Run: headless pygame with SDL's dummy video driver; simulated clock (each Clock.tick advances the game by its frame time, no real sleeping); random seed 0; keys injected as events and as key.get_pressed() state; no mouse input.
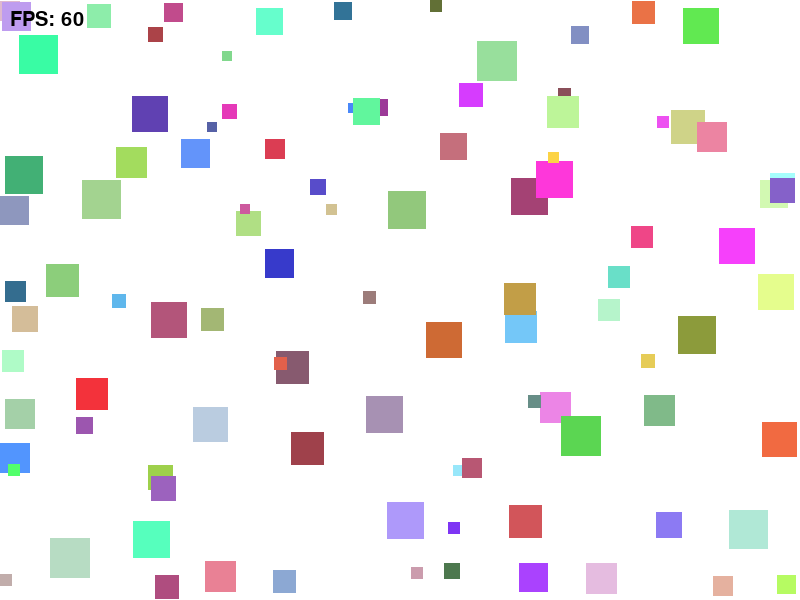
Frame 1 of 4 · flips 1–60 · no input
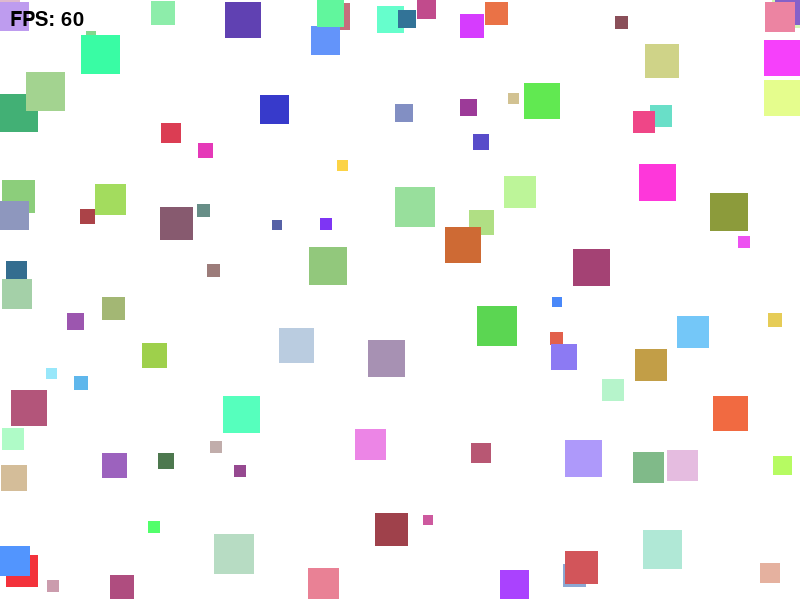
Frame 2 of 4 · flips 61–180 · tapped SPACE, RETURN · held RIGHT (→), D
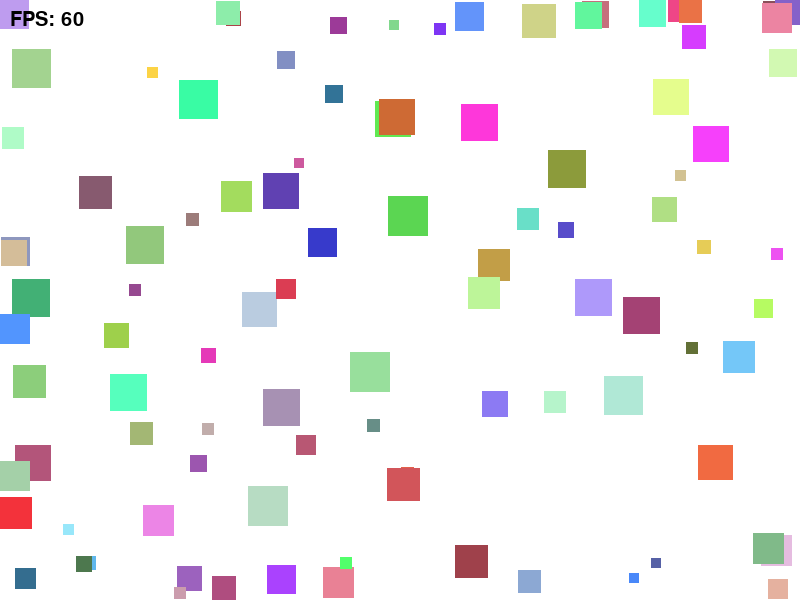
Frame 3 of 4 · flips 181–300 · held DOWN (↓), S
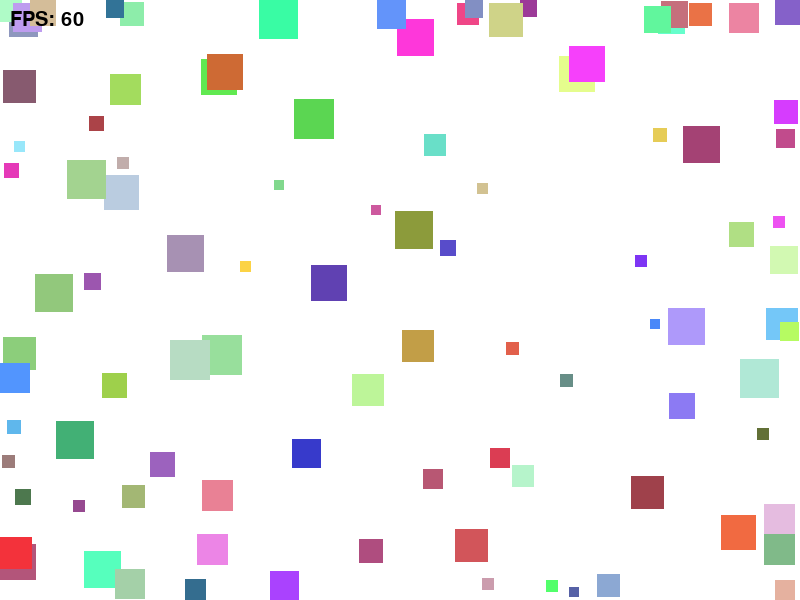
Frame 4 of 4 · flips 301–420 · held LEFT (←), A, UP (↑), W

The pygame program that drew these frames:

import math
import random

import pygame

WIDTH = 800
HEIGHT = 600
NUM_SQUARES = 100
MIN_SIZE = 10
MAX_SIZE = 40
GLOBAL_MAX_SPEED = 6
ANGLE_JITTER = 0.15
BACKGROUND_COLOR = (255, 255, 255)
FPS = 60

FLEE_DISTANCE = 100
FLEE_FORCE = 0.2


class Square:
    def __init__(self):
        self.size = random.randint(MIN_SIZE, MAX_SIZE)
        self.x = random.uniform(0, WIDTH - self.size)
        self.y = random.uniform(0, HEIGHT - self.size)

        self.max_speed = GLOBAL_MAX_SPEED * (MIN_SIZE / self.size)

        angle = random.uniform(0, 2 * math.pi)
        speed = random.uniform(1, self.max_speed)
        self.dx = math.cos(angle) * speed
        self.dy = math.sin(angle) * speed

        self.color = (
            random.randint(50, 255),
            random.randint(50, 255),
            random.randint(50, 255),
        )

    def center_x(self):
        return self.x + self.size / 2

    def center_y(self):
        return self.y + self.size / 2

    def apply_jitter(self):
        speed = math.hypot(self.dx, self.dy)
        angle = math.atan2(self.dy, self.dx)

        angle += random.uniform(-ANGLE_JITTER, ANGLE_JITTER)

        self.dx = math.cos(angle) * speed
        self.dy = math.sin(angle) * speed

    def limit_speed(self):
        speed = math.hypot(self.dx, self.dy)
        if speed > self.max_speed and speed != 0:
            scale = self.max_speed / speed
            self.dx *= scale
            self.dy *= scale

    def flee(self, squares):
        for other in squares:
            if other is self:
                continue

            if self.size >= other.size:
                continue

            diff_x = self.center_x() - other.center_x()
            diff_y = self.center_y() - other.center_y()
            distance = math.hypot(diff_x, diff_y)

            if 0 < distance < FLEE_DISTANCE:
                self.dx += (diff_x / distance) * FLEE_FORCE
                self.dy += (diff_y / distance) * FLEE_FORCE

    def move(self, squares):
        self.apply_jitter()
        self.flee(squares)
        self.limit_speed()

        self.x += self.dx
        self.y += self.dy

        if self.x <= 0:
            self.x = 0
            self.dx *= -1
        elif self.x + self.size >= WIDTH:
            self.x = WIDTH - self.size
            self.dx *= -1

        if self.y <= 0:
            self.y = 0
            self.dy *= -1
        elif self.y + self.size >= HEIGHT:
            self.y = HEIGHT - self.size
            self.dy *= -1

    def draw(self, screen):
        pygame.draw.rect(
            screen,
            self.color,
            (int(self.x), int(self.y), self.size, self.size),
        )


def main():
    pygame.init()
    screen = pygame.display.set_mode((WIDTH, HEIGHT))
    pygame.display.set_caption("Moving Squares")
    clock = pygame.time.Clock()
    font = pygame.font.SysFont(None, 30)

    squares = [Square() for _ in range(NUM_SQUARES)]

    running = True
    while running:
        for event in pygame.event.get():
            if event.type == pygame.QUIT:
                running = False

        screen.fill(BACKGROUND_COLOR)

        for square in squares:
            square.move(squares)
            square.draw(screen)

        fps_text = font.render(f"FPS: {int(clock.get_fps())}", True, (0, 0, 0))
        screen.blit(fps_text, (10, 10))

        pygame.display.flip()
        clock.tick(FPS)

    pygame.quit()


if __name__ == "__main__":
    main()
